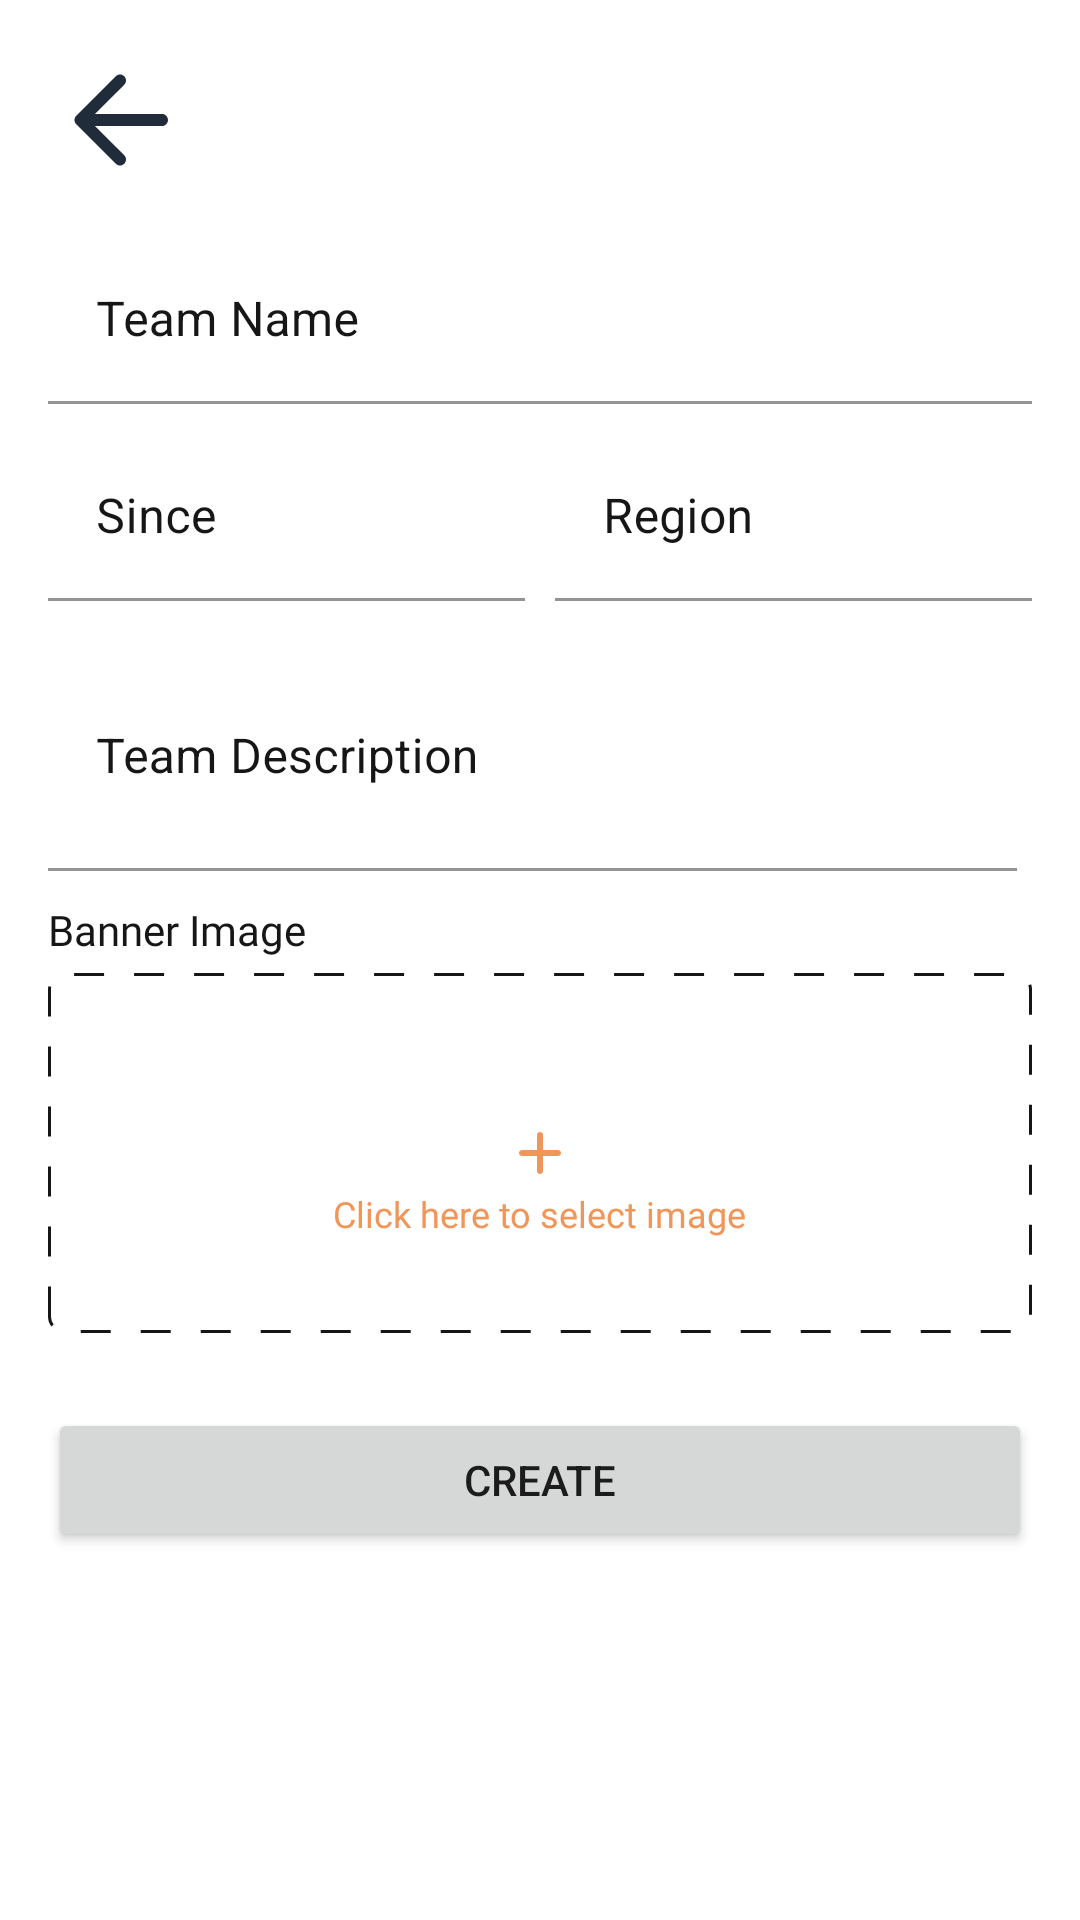

This screen was rendered from an Android layout file. Write that file and the resources it references.
<!-- AndroidManifest.xml: application theme Theme.Soppo -->
<!-- res/layout/create_team_fragment.xml -->
<?xml version="1.0" encoding="utf-8"?>
<FrameLayout xmlns:android="http://schemas.android.com/apk/res/android"
    xmlns:app="http://schemas.android.com/apk/res-auto"
    xmlns:tools="http://schemas.android.com/tools"
    android:layout_width="match_parent"
    android:layout_height="match_parent"
    tools:context=".view.createTeam.CreateTeamFragment">

    <androidx.core.widget.NestedScrollView
        android:layout_width="match_parent"
        android:layout_height="match_parent"
        android:fillViewport="true">

        <androidx.constraintlayout.widget.ConstraintLayout
            android:layout_width="match_parent"
            android:layout_height="match_parent"
            android:padding="16dp">

            <include
                android:id="@+id/include2"
                layout="@layout/layout_back" />

            <com.google.android.material.textfield.TextInputLayout
                android:id="@+id/textInputLayout10"
                android:layout_width="match_parent"
                android:layout_height="wrap_content"
                android:layout_marginTop="15dp"
                android:hint="@string/team_name"
                android:textColorHint="@color/black"
                app:boxBackgroundColor="@color/white"
                app:boxStrokeColor="@color/black"
                app:hintTextColor="@color/black"
                app:layout_constraintEnd_toEndOf="parent"
                app:layout_constraintHorizontal_bias="0.5"
                app:layout_constraintStart_toStartOf="parent"
                app:layout_constraintTop_toBottomOf="@+id/include2">

                <com.google.android.material.textfield.TextInputEditText
                    android:id="@+id/et_team_name"
                    android:layout_width="match_parent"
                    android:layout_height="wrap_content"
                    android:inputType="textPersonName"
                    android:textColor="@color/black" />
            </com.google.android.material.textfield.TextInputLayout>

            <LinearLayout
                android:id="@+id/linearLayout"
                android:layout_width="match_parent"
                android:layout_height="wrap_content"
                android:layout_marginTop="10dp"
                android:weightSum="2"
                app:layout_constraintEnd_toEndOf="parent"
                app:layout_constraintHorizontal_bias="0.5"
                app:layout_constraintStart_toStartOf="parent"
                app:layout_constraintTop_toBottomOf="@+id/textInputLayout10">

                <com.google.android.material.textfield.TextInputLayout
                    android:layout_width="0dp"
                    android:layout_height="wrap_content"
                    android:layout_marginEnd="5dp"
                    android:layout_weight="1"
                    android:hint="@string/since"
                    android:textColorHint="@color/black"
                    app:boxBackgroundColor="@color/white"
                    app:boxStrokeColor="@color/black"

                    app:hintTextColor="@color/black">

                    <com.google.android.material.textfield.TextInputEditText
                        android:id="@+id/et_since"
                        android:layout_width="match_parent"
                        android:layout_height="wrap_content"
                        android:inputType="date"
                        android:textColor="@color/black" />
                </com.google.android.material.textfield.TextInputLayout>

                <com.google.android.material.textfield.TextInputLayout
                    android:layout_width="0dp"
                    android:layout_height="wrap_content"
                    android:layout_marginStart="5dp"
                    android:layout_weight="1"
                    android:hint="@string/region"
                    android:textColorHint="@color/black"
                    app:boxBackgroundColor="@color/white"
                    app:boxStrokeColor="@color/black"
                    app:hintTextColor="@color/black">

                    <com.google.android.material.textfield.TextInputEditText
                        android:id="@+id/et_confirm_password"
                        android:layout_width="match_parent"
                        android:layout_height="wrap_content"
                        android:inputType="text"
                        android:textColor="@color/black" />
                </com.google.android.material.textfield.TextInputLayout>

            </LinearLayout>

            <LinearLayout
                android:id="@+id/linearLayout2"
                android:layout_width="match_parent"
                android:layout_height="wrap_content"
                android:layout_marginTop="10dp"
                android:weightSum="1"
                app:layout_constraintEnd_toEndOf="parent"
                app:layout_constraintHorizontal_bias="0.5"
                app:layout_constraintStart_toStartOf="parent"
                app:layout_constraintTop_toBottomOf="@+id/linearLayout">

                <com.google.android.material.textfield.TextInputLayout
                    android:layout_width="0dp"
                    android:layout_height="wrap_content"
                    android:layout_marginEnd="5dp"
                    android:layout_weight="1"
                    android:hint="@string/team_description"
                    android:textColorHint="@color/black"
                    app:boxBackgroundColor="@color/white"
                    app:boxStrokeColor="@color/black"
                    app:hintTextColor="@color/orange">

                    <com.google.android.material.textfield.TextInputEditText
                        android:id="@+id/et_description"
                        android:layout_width="match_parent"
                        android:layout_height="80dp"
                        android:ellipsize="start"
                        android:gravity="top"
                        android:inputType="textMultiLine"
                        android:maxLength="100"
                        android:textColor="@color/black" />
                </com.google.android.material.textfield.TextInputLayout>

            </LinearLayout>

            <TextView
                android:id="@+id/textView9"
                style="@style/text14RegularBlack"
                android:layout_width="wrap_content"
                android:layout_height="wrap_content"
                android:layout_marginTop="10dp"
                android:text="@string/banner_image"
                app:layout_constraintStart_toStartOf="parent"
                app:layout_constraintTop_toBottomOf="@+id/linearLayout2" />

            <androidx.constraintlayout.widget.ConstraintLayout
                android:id="@+id/cl_image_banner"
                android:layout_width="match_parent"
                android:layout_height="120dp"
                android:layout_marginTop="5dp"
                android:background="@drawable/dash_border_black"
                android:orientation="vertical"
                android:src="@drawable/ic_add"
                app:layout_constraintEnd_toEndOf="parent"
                app:layout_constraintHorizontal_bias="0.5"
                app:layout_constraintStart_toStartOf="parent"
                app:layout_constraintTop_toBottomOf="@+id/textView9">

                <ImageView
                    android:id="@+id/iv_banner_image"
                    android:layout_width="match_parent"
                    android:layout_height="match_parent"
                    android:visibility="invisible"
                    app:layout_constraintBottom_toBottomOf="parent"
                    app:layout_constraintEnd_toEndOf="parent"
                    app:layout_constraintHorizontal_bias="0.5"
                    app:layout_constraintStart_toStartOf="parent"
                    app:layout_constraintTop_toTopOf="parent" />

                <ImageView
                    android:id="@+id/imageView"
                    android:layout_width="wrap_content"
                    android:layout_height="wrap_content"
                    android:layout_gravity="center"
                    android:gravity="center"
                    android:src="@drawable/ic_add_orange"
                    app:layout_constraintBottom_toBottomOf="parent"
                    app:layout_constraintEnd_toEndOf="parent"
                    app:layout_constraintHorizontal_bias="0.5"
                    app:layout_constraintStart_toStartOf="parent"
                    app:layout_constraintTop_toTopOf="parent" />

                <TextView
                    style="@style/text12LightOrange"
                    android:layout_width="wrap_content"
                    android:layout_height="wrap_content"
                    android:layout_gravity="center"
                    android:text="@string/click_here_to_select_image"
                    app:layout_constraintEnd_toEndOf="parent"
                    app:layout_constraintHorizontal_bias="0.5"
                    app:layout_constraintStart_toStartOf="parent"
                    app:layout_constraintTop_toBottomOf="@+id/imageView" />


            </androidx.constraintlayout.widget.ConstraintLayout>


            <Button
                android:id="@+id/btn_create"
                android:layout_width="match_parent"
                android:layout_height="wrap_content"
                android:layout_marginTop="25dp"
                android:text="@string/create"
                app:layout_constraintEnd_toEndOf="parent"
                app:layout_constraintHorizontal_bias="0.5"
                app:layout_constraintStart_toStartOf="parent"
                app:layout_constraintTop_toBottomOf="@+id/cl_image_banner" />
        </androidx.constraintlayout.widget.ConstraintLayout>
    </androidx.core.widget.NestedScrollView>

</FrameLayout>
<!-- res/layout/layout_back.xml (included above) -->
<?xml version="1.0" encoding="utf-8"?>
<androidx.constraintlayout.widget.ConstraintLayout xmlns:android="http://schemas.android.com/apk/res/android"
    xmlns:app="http://schemas.android.com/apk/res-auto"
    android:layout_width="match_parent"
    android:layout_height="wrap_content">

    <ImageView
        android:id="@+id/iv_back"
        android:layout_width="wrap_content"
        android:layout_height="wrap_content"
        android:src="@drawable/ic_back"
        app:layout_constraintStart_toStartOf="parent"
        app:layout_constraintTop_toTopOf="parent" />

    <TextView
        android:id="@+id/tv_back"
        style="@style/text24ExtaBoldBlue"
        android:layout_width="wrap_content"
        android:layout_height="wrap_content"
        android:layout_marginStart="5dp"
        app:layout_constraintBottom_toBottomOf="@+id/iv_back"
        app:layout_constraintStart_toEndOf="@+id/iv_back"
        app:layout_constraintTop_toTopOf="@+id/iv_back" />
</androidx.constraintlayout.widget.ConstraintLayout>
<!-- resources referenced by this layout -->
<resources>
  <color name="black">#161616</color>
  <color name="orange">#F29559</color>
  <color name="white">#FFFFFFFF</color>
  <!-- drawable dash_border_black (drawable) -->
  <?xml version="1.0" encoding="utf-8"?>
  <shape xmlns:android="http://schemas.android.com/apk/res/android">
  
      <stroke
          android:dashGap="10dp"
          android:dashWidth="10dp"
          android:width="1dp"
          android:color="@color/black" />
      <corners android:radius="5dp"/>
  </shape>
  <!-- drawable ic_add_orange (drawable) -->
  <vector xmlns:android="http://schemas.android.com/apk/res/android"
      android:width="24dp"
      android:height="24dp"
      android:viewportWidth="24"
      android:viewportHeight="24"
      android:tint="@color/orange">
    <path
        android:fillColor="@android:color/white"
        android:pathData="M18,13h-5v5c0,0.55 -0.45,1 -1,1s-1,-0.45 -1,-1v-5H6c-0.55,0 -1,-0.45 -1,-1s0.45,-1 1,-1h5V6c0,-0.55 0.45,-1 1,-1s1,0.45 1,1v5h5c0.55,0 1,0.45 1,1s-0.45,1 -1,1z"/>
  </vector>
  <!-- drawable ic_back (drawable) -->
  <vector xmlns:android="http://schemas.android.com/apk/res/android"
      android:width="48dp"
      android:height="48dp"
      android:viewportWidth="24"
      android:viewportHeight="24"
      android:tint="@color/black_blue">
    <path
        android:fillColor="@color/orange"
        android:pathData="M19,11H7.83l4.88,-4.88c0.39,-0.39 0.39,-1.03 0,-1.42 -0.39,-0.39 -1.02,-0.39 -1.41,0l-6.59,6.59c-0.39,0.39 -0.39,1.02 0,1.41l6.59,6.59c0.39,0.39 1.02,0.39 1.41,0 0.39,-0.39 0.39,-1.02 0,-1.41L7.83,13H19c0.55,0 1,-0.45 1,-1s-0.45,-1 -1,-1z"/>
  </vector>
  <string name="banner_image">Banner Image</string>
  <string name="click_here_to_select_image">Click here to select image</string>
  <string name="create">Create</string>
  <string name="region">Region</string>
  <string name="since">Since</string>
  <string name="team_description">Team Description</string>
  <string name="team_name">Team Name</string>
  <style name="text12LightOrange">
          <item name="android:textSize">12sp</item>
          <item name="android:fontFamily">@font/muli_light</item>
          <item name="android:textColor">@color/orange</item>
          <item name="android:textStyle">normal</item>
      </style>
  <style name="text14RegularBlack">
          <item name="android:textSize">14sp</item>
          <item name="android:fontFamily">@font/muli</item>
          <item name="android:textColor">@color/black</item>
          <item name="android:textStyle">normal</item>
      </style>
  <style name="text24ExtaBoldBlue">
          <item name="android:textSize">24sp</item>
          <item name="android:fontFamily">@font/muli_extrabold</item>
          <item name="android:textColor">@color/black_blue</item>
      </style>
  <style name="Theme.Soppo" parent="Theme.MaterialComponents.DayNight.NoActionBar">
          
          <item name="colorPrimary">@color/orange</item>
          <item name="colorPrimaryVariant">@color/cream</item>
          <item name="colorOnPrimary">@color/white</item>
          
          <item name="colorSecondary">@color/orange</item>
          <item name="colorSecondaryVariant">@color/cream</item>
          <item name="colorOnSecondary">@color/white</item>
          
          <item name="android:statusBarColor" tools:targetApi="l">?attr/colorPrimary</item>
          
      </style>
  <color name="black_blue">#202C39</color>
  <color name="cream">#F2D492</color>
</resources>
